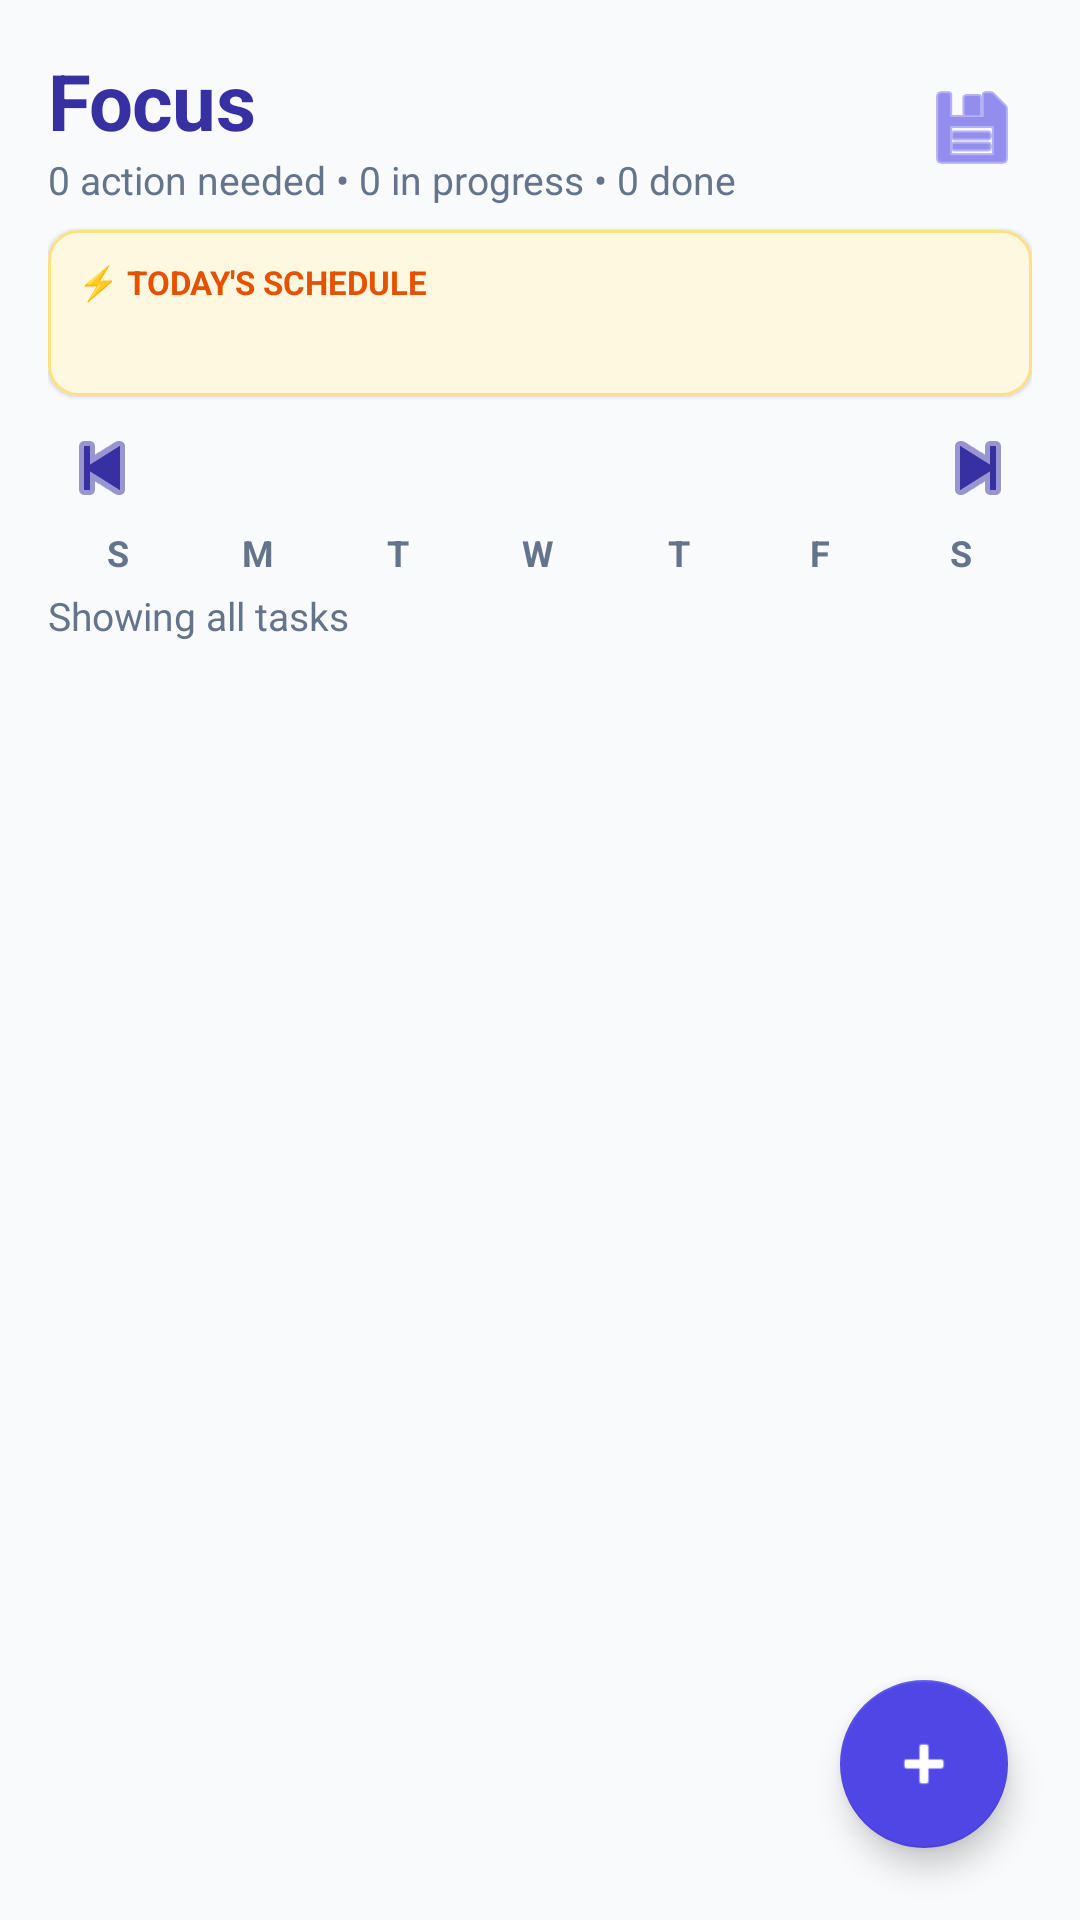

Produce the Android XML layout that renders to this screen, including the resource entries it uses.
<!-- AndroidManifest.xml: application theme Theme.Focus -->
<!-- res/layout/activity_main.xml -->
<?xml version="1.0" encoding="utf-8"?>
<FrameLayout xmlns:android="http://schemas.android.com/apk/res/android"
    xmlns:app="http://schemas.android.com/apk/res-auto"
    android:layout_width="match_parent"
    android:layout_height="match_parent"
    android:background="@color/background">

    <LinearLayout
        android:layout_width="match_parent"
        android:layout_height="match_parent"
        android:orientation="vertical"
        android:padding="16dp">

        
        <LinearLayout
            android:layout_width="match_parent"
            android:layout_height="wrap_content"
            android:gravity="center_vertical"
            android:orientation="horizontal">

            <LinearLayout
                android:layout_width="0dp"
                android:layout_height="wrap_content"
                android:layout_weight="1"
                android:orientation="vertical">

                <TextView
                    android:id="@+id/tvHeader"
                    android:layout_width="wrap_content"
                    android:layout_height="wrap_content"
                    android:letterSpacing="-0.01"
                    android:text="Focus"
                    android:textColor="@color/primary_variant"
                    android:textSize="26sp"
                    android:textStyle="bold" />

                <TextView
                    android:id="@+id/tvSummarySubtitle"
                    android:layout_width="wrap_content"
                    android:layout_height="wrap_content"
                    android:text="0 action needed • 0 in progress • 0 done"
                    android:textColor="@color/text_secondary"
                    android:textSize="13sp" />
            </LinearLayout>

            <ImageButton
                android:id="@+id/btnExportCsv"
                android:layout_width="40dp"
                android:layout_height="40dp"
                android:background="?attr/selectableItemBackgroundBorderless"
                android:contentDescription="Export to CSV"
                android:src="@android:drawable/ic_menu_save"
                app:tint="@color/primary" />
        </LinearLayout>

        
        <com.google.android.material.card.MaterialCardView
            android:id="@+id/cvDueToday"
            android:layout_width="match_parent"
            android:layout_height="wrap_content"
            android:layout_marginTop="8dp"
            android:layout_marginBottom="6dp"
            app:cardBackgroundColor="#FFF8E1"
            app:cardCornerRadius="10dp"
            app:cardElevation="1dp"
            app:strokeColor="#FFE082"
            app:strokeWidth="1dp">

            <LinearLayout
                android:layout_width="match_parent"
                android:layout_height="wrap_content"
                android:orientation="vertical"
                android:padding="10dp">

                <TextView
                    android:id="@+id/tvDueTodayTitle"
                    android:layout_width="wrap_content"
                    android:layout_height="wrap_content"
                    android:text="⚡ TODAY'S SCHEDULE"
                    android:textColor="#E65100"
                    android:textSize="11sp"
                    android:textStyle="bold" />

                <TextView
                    android:id="@+id/tvDueTodayItems"
                    android:layout_width="match_parent"
                    android:layout_height="wrap_content"
                    android:layout_marginTop="3dp"
                    android:lineSpacingExtra="2dp"
                    android:textColor="#4E342E"
                    android:textSize="13sp" />
            </LinearLayout>
        </com.google.android.material.card.MaterialCardView>

        
        <LinearLayout
            android:layout_width="match_parent"
            android:layout_height="wrap_content"
            android:gravity="center_vertical"
            android:orientation="horizontal">

            <ImageButton
                android:id="@+id/btnPrevMonth"
                android:layout_width="36dp"
                android:layout_height="36dp"
                android:background="?attr/selectableItemBackgroundBorderless"
                android:contentDescription="Previous Month"
                android:src="@android:drawable/ic_media_previous"
                app:tint="@color/primary_variant" />

            <TextView
                android:id="@+id/tvMonthYear"
                android:layout_width="0dp"
                android:layout_height="wrap_content"
                android:layout_weight="1"
                android:gravity="center"
                android:textColor="@color/primary_variant"
                android:textSize="16sp"
                android:textStyle="bold" />

            <ImageButton
                android:id="@+id/btnNextMonth"
                android:layout_width="36dp"
                android:layout_height="36dp"
                android:background="?attr/selectableItemBackgroundBorderless"
                android:contentDescription="Next Month"
                android:src="@android:drawable/ic_media_next"
                app:tint="@color/primary_variant" />
        </LinearLayout>

        
        <LinearLayout
            android:layout_width="match_parent"
            android:layout_height="wrap_content"
            android:layout_marginTop="2dp"
            android:orientation="horizontal">

            <TextView
                android:layout_width="0dp"
                android:layout_height="wrap_content"
                android:layout_weight="1"
                android:gravity="center"
                android:text="S"
                android:textColor="@color/text_secondary"
                android:textSize="12sp"
                android:textStyle="bold" />

            <TextView
                android:layout_width="0dp"
                android:layout_height="wrap_content"
                android:layout_weight="1"
                android:gravity="center"
                android:text="M"
                android:textColor="@color/text_secondary"
                android:textSize="12sp"
                android:textStyle="bold" />

            <TextView
                android:layout_width="0dp"
                android:layout_height="wrap_content"
                android:layout_weight="1"
                android:gravity="center"
                android:text="T"
                android:textColor="@color/text_secondary"
                android:textSize="12sp"
                android:textStyle="bold" />

            <TextView
                android:layout_width="0dp"
                android:layout_height="wrap_content"
                android:layout_weight="1"
                android:gravity="center"
                android:text="W"
                android:textColor="@color/text_secondary"
                android:textSize="12sp"
                android:textStyle="bold" />

            <TextView
                android:layout_width="0dp"
                android:layout_height="wrap_content"
                android:layout_weight="1"
                android:gravity="center"
                android:text="T"
                android:textColor="@color/text_secondary"
                android:textSize="12sp"
                android:textStyle="bold" />

            <TextView
                android:layout_width="0dp"
                android:layout_height="wrap_content"
                android:layout_weight="1"
                android:gravity="center"
                android:text="F"
                android:textColor="@color/text_secondary"
                android:textSize="12sp"
                android:textStyle="bold" />

            <TextView
                android:layout_width="0dp"
                android:layout_height="wrap_content"
                android:layout_weight="1"
                android:gravity="center"
                android:text="S"
                android:textColor="@color/text_secondary"
                android:textSize="12sp"
                android:textStyle="bold" />
        </LinearLayout>


        
        <androidx.recyclerview.widget.RecyclerView
            android:id="@+id/rvCalendarGrid"
            android:layout_width="match_parent"
            android:layout_height="wrap_content"
            android:overScrollMode="never" />

        
        <LinearLayout
            android:layout_width="match_parent"
            android:layout_height="wrap_content"
            android:gravity="center_vertical"
            android:orientation="horizontal"
            android:paddingTop="4dp"
            android:paddingBottom="4dp">

            <TextView
                android:id="@+id/tvFilterIndicator"
                android:layout_width="0dp"
                android:layout_height="wrap_content"
                android:layout_weight="1"
                android:text="Showing all tasks"
                android:textColor="@color/text_secondary"
                android:textSize="13sp" />

            <Button
                android:id="@+id/btnClearDateFilter"
                android:layout_width="wrap_content"
                android:layout_height="34dp"
                android:text="Show All"
                android:textSize="11sp"
                android:visibility="gone" />
        </LinearLayout>

        
        <androidx.recyclerview.widget.RecyclerView
            android:id="@+id/rvTasks"
            android:layout_width="match_parent"
            android:layout_height="0dp"
            android:layout_weight="1"
            android:clipToPadding="false"
            android:paddingBottom="88dp"
            android:scrollbars="vertical" />

        
        <TextView
            android:id="@+id/tvEmptyState"
            android:layout_width="match_parent"
            android:layout_height="wrap_content"
            android:layout_marginTop="20dp"
            android:gravity="center"
            android:lineSpacingExtra="4dp"
            android:text="No reminders logged for this week.\nTap the + button below to plan your week."
            android:textColor="@color/text_secondary"
            android:textSize="14sp"
            android:visibility="gone" />

    </LinearLayout>

    
    <com.google.android.material.floatingactionbutton.FloatingActionButton
        android:id="@+id/fabAddTask"
        android:layout_width="wrap_content"
        android:layout_height="wrap_content"
        android:layout_gravity="bottom|end"
        android:layout_margin="24dp"
        android:contentDescription="Add Reminder"
        android:src="@android:drawable/ic_input_add"
        app:backgroundTint="@color/primary"
        app:elevation="6dp"
        app:rippleColor="@color/secondary"
        app:tint="@android:color/white" />

</FrameLayout>
<!-- resources referenced by this layout -->
<resources>
  <color name="background">#F8FAFC</color>
  <color name="primary">#4F46E5</color>
  <color name="primary_variant">#3730A3</color>
  <color name="secondary">#7C3AED</color>
  <color name="text_secondary">#64748B</color>
  <style name="Theme.Focus" parent="Theme.MaterialComponents.DayNight.NoActionBar">
          <item name="colorPrimary">@color/primary</item>
          <item name="colorPrimaryVariant">@color/primary_variant</item>
          <item name="colorSecondary">@color/secondary</item>
          <item name="android:statusBarColor">@color/primary</item>
      </style>
</resources>
